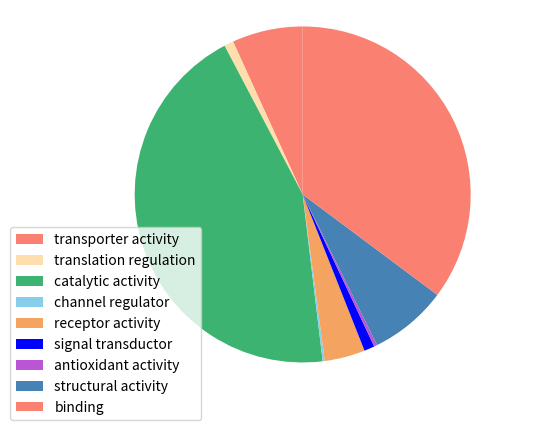

Source code (Python):
import matplotlib.pyplot as plt 

#names = ['synapse', 'cell junction', 'membrane', 'macromolecular complex', 'extracellular matrix', 'cell part', 'organelle', 'extracellular region']
colors = ['salmon', 'navajowhite','mediumseagreen', 'skyblue', 'sandybrown',  'blue', 'mediumorchid', 'steelblue',] #alpha or whatever? 
names = ['transporter activity' , 'translation regulation', 'catalytic activity', 'channel regulator', 'receptor activity', 'signal transductor', 'antioxidant activity', 'structural activity', 'binding']
#percentages = [0.004, 0.01, 0.125, 0.155, 0.012, 0.404, 0.25, 0.041]
percentages = [0.068, 0.009, 0.442, 0.002, 0.039, 0.01, 0.003, 0.075, 0.352]

plt.pie(percentages, startangle =90, colors = colors)
#plt.legend(names, loc = 'lower left', bbox_to_anchor = (0.59, -0.129))
#plt.bar(names, percentages)
plt.legend(names, loc = 'lower right', bbox_to_anchor = (0.31, -0.129))

plt.axis('equal')

plt.savefig('pathway_jejunum2.png', dpi = 600)
#plt.show()